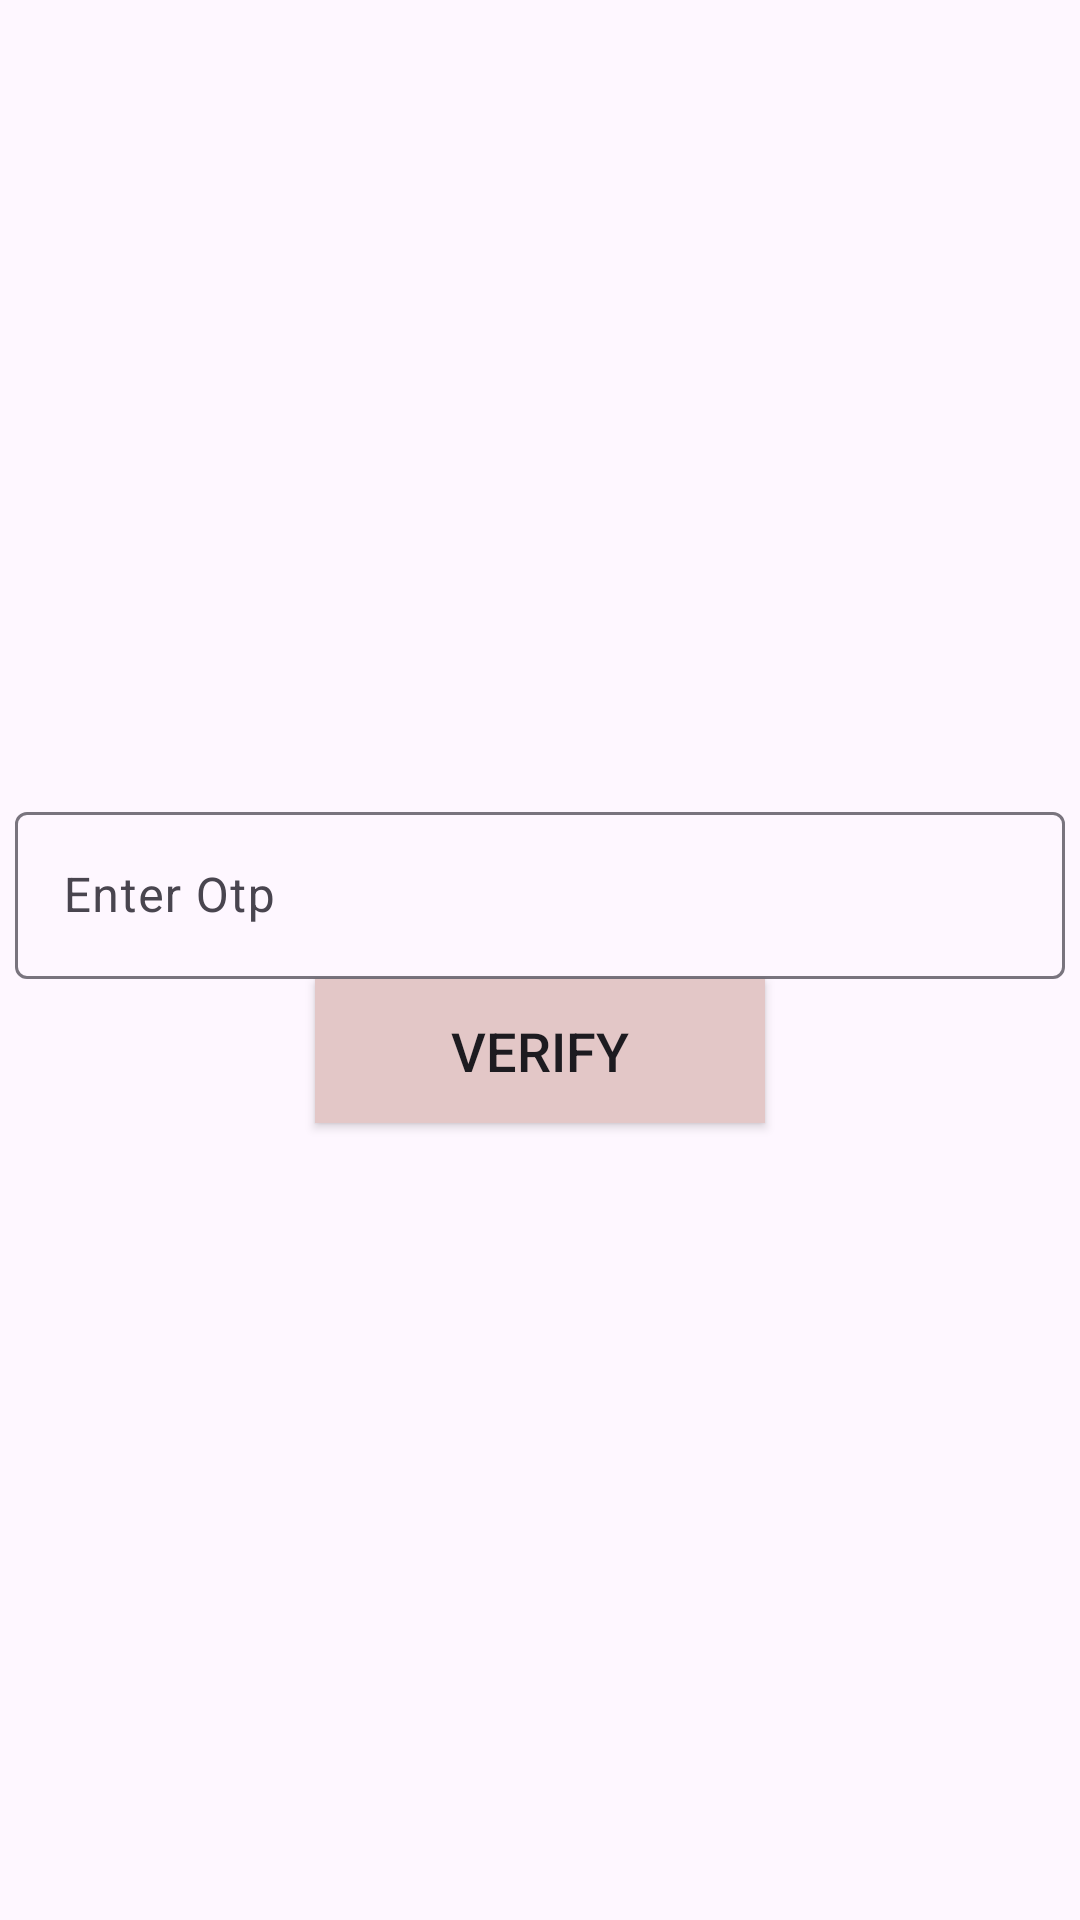

Layout XML and referenced resources for this Android screen:
<!-- AndroidManifest.xml: application theme Theme.PhoneAuthAndImageUpload -->
<!-- res/layout/activity_verify_otp.xml -->
<?xml version="1.0" encoding="utf-8"?>
<LinearLayout xmlns:android="http://schemas.android.com/apk/res/android"
    xmlns:app="http://schemas.android.com/apk/res-auto"
    xmlns:tools="http://schemas.android.com/tools"
    android:layout_width="match_parent"
    android:layout_height="match_parent"
    android:orientation="vertical"
    android:gravity="center"
    tools:context=".VerifyOtp">

    <com.google.android.material.textfield.TextInputLayout
        android:layout_width="350dp"
        android:layout_height="wrap_content">
        <com.google.android.material.textfield.TextInputEditText
            android:id="@+id/enterOtp_editText"
            android:layout_width="match_parent"
            android:layout_height="wrap_content"
            android:hint="Enter Otp"
            tools:ignore="HardcodedText" />
    </com.google.android.material.textfield.TextInputLayout>

    <androidx.appcompat.widget.AppCompatButton
        android:id="@+id/verify_button"
        android:layout_width="150dp"
        android:layout_height="wrap_content"
        android:text="Verify"
        android:textSize="18sp"
        android:background="#E3C7C7"
        android:gravity="center"
        tools:ignore="HardcodedText"/>

</LinearLayout>
<!-- resources referenced by this layout -->
<resources>
  <style name="Theme.PhoneAuthAndImageUpload" parent="Base.Theme.PhoneAuthAndImageUpload" />
  <style name="Base.Theme.PhoneAuthAndImageUpload" parent="Theme.Material3.DayNight.NoActionBar">
          
          
      </style>
</resources>
